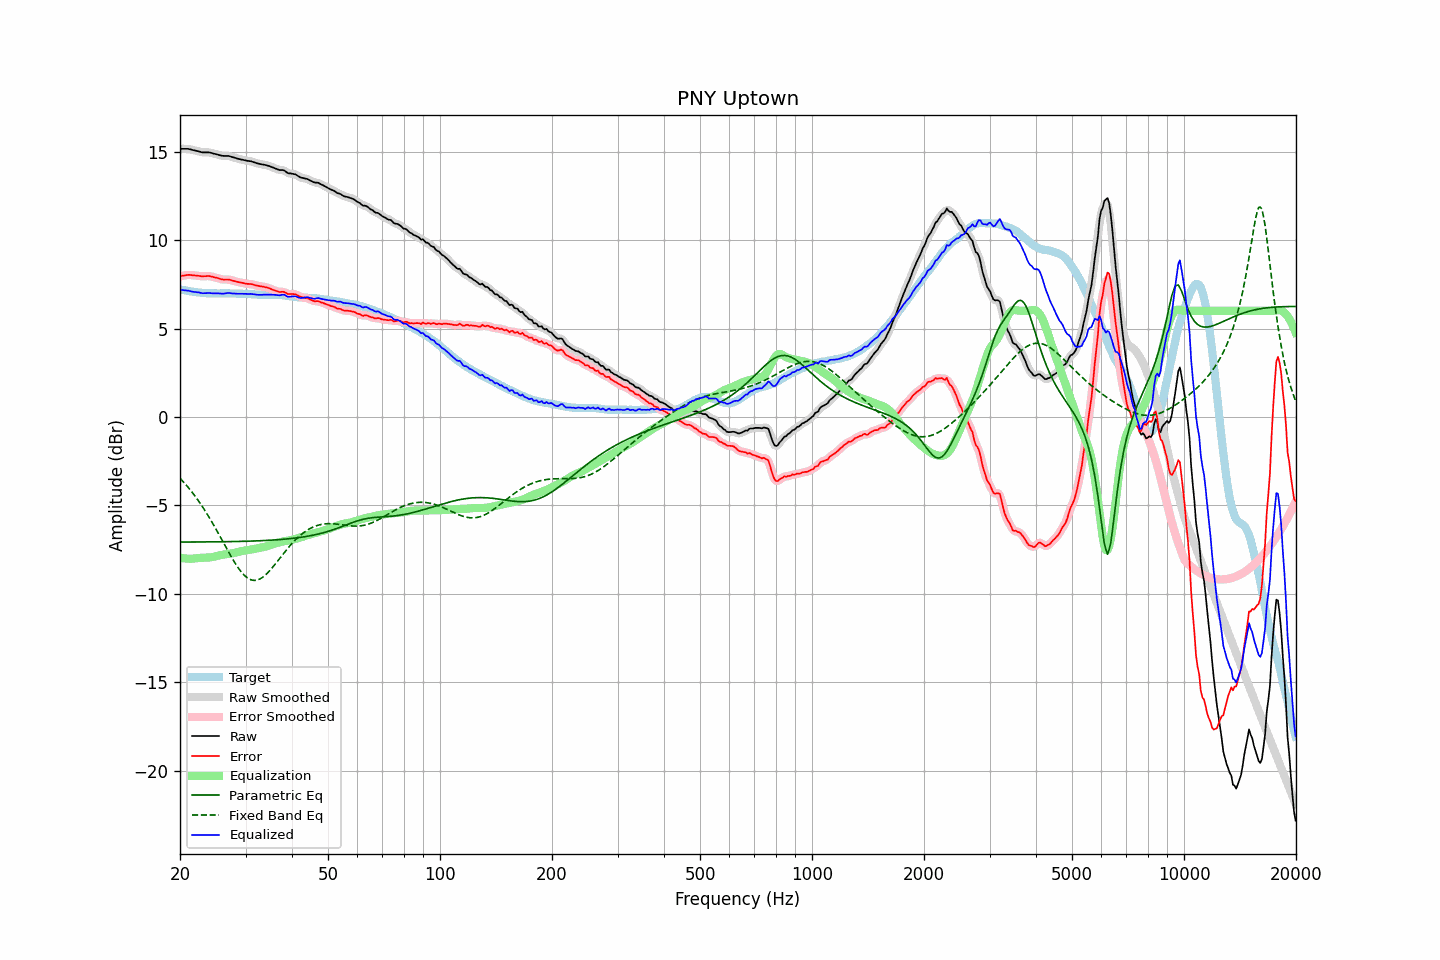

The table this chart was drawn from, first rows:
frequency, raw, error, smoothed, error_smoothed, equalization, parametric_eq, fixed_band_eq, equalized_raw, equalized_smoothed, target
20.00, 15.16, 7.95, 15.16, 7.95, -7.96, -7.08, -3.47, 7.20, 7.20, 7.21
20.20, 15.16, 7.97, 15.16, 7.97, -7.97, -7.08, -3.56, 7.19, 7.19, 7.19
20.40, 15.16, 7.99, 15.16, 7.99, -7.99, -7.08, -3.66, 7.17, 7.17, 7.17
20.61, 15.16, 8.00, 15.16, 8.01, -8.00, -7.08, -3.76, 7.16, 7.16, 7.16
20.81, 15.16, 8.02, 15.16, 8.02, -8.01, -7.08, -3.87, 7.15, 7.15, 7.14
21.02, 15.16, 8.03, 15.16, 8.03, -8.02, -7.08, -3.98, 7.14, 7.14, 7.13
21.23, 15.14, 8.03, 15.14, 8.03, -8.02, -7.08, -4.08, 7.12, 7.12, 7.11
21.44, 15.12, 8.02, 15.12, 8.02, -8.02, -7.08, -4.20, 7.10, 7.10, 7.10
21.66, 15.09, 8.00, 15.09, 8.01, -8.01, -7.07, -4.31, 7.08, 7.08, 7.09
21.87, 15.07, 8.00, 15.07, 8.00, -8.00, -7.07, -4.43, 7.07, 7.07, 7.07
22.09, 15.05, 7.99, 15.05, 7.99, -7.99, -7.07, -4.56, 7.06, 7.06, 7.06
22.31, 15.03, 7.99, 15.03, 7.99, -7.98, -7.07, -4.68, 7.05, 7.05, 7.05
22.54, 15.01, 7.98, 15.01, 7.97, -7.97, -7.07, -4.81, 7.04, 7.03, 7.03
22.76, 14.98, 7.96, 14.98, 7.96, -7.97, -7.07, -4.95, 7.01, 7.01, 7.02
22.99, 14.96, 7.95, 14.97, 7.95, -7.97, -7.07, -5.08, 6.99, 7.00, 7.01
23.22, 14.96, 7.96, 14.96, 7.95, -7.96, -7.07, -5.22, 7.00, 6.99, 7.00
23.45, 14.96, 7.96, 14.96, 7.96, -7.96, -7.07, -5.36, 7.00, 7.00, 7.00
23.69, 14.96, 7.97, 14.96, 7.97, -7.96, -7.07, -5.51, 7.00, 7.00, 6.99
23.92, 14.96, 7.97, 14.96, 7.96, -7.95, -7.07, -5.66, 7.01, 7.00, 6.99
24.16, 14.94, 7.95, 14.94, 7.95, -7.94, -7.07, -5.81, 7.00, 7.00, 6.99
24.40, 14.92, 7.93, 14.92, 7.93, -7.93, -7.07, -5.96, 6.99, 6.99, 6.99
24.65, 14.89, 7.90, 14.89, 7.91, -7.91, -7.06, -6.12, 6.98, 6.99, 6.99
24.89, 14.87, 7.88, 14.87, 7.88, -7.88, -7.06, -6.28, 6.99, 6.99, 6.99
25.14, 14.85, 7.86, 14.85, 7.86, -7.86, -7.06, -6.44, 6.99, 6.99, 6.99
25.39, 14.82, 7.84, 14.82, 7.83, -7.84, -7.06, -6.61, 6.98, 6.98, 6.98
25.65, 14.79, 7.81, 14.79, 7.81, -7.82, -7.06, -6.77, 6.97, 6.98, 6.98
25.91, 14.77, 7.78, 14.77, 7.78, -7.80, -7.06, -6.94, 6.97, 6.97, 6.99
26.16, 14.76, 7.77, 14.76, 7.77, -7.79, -7.06, -7.11, 6.97, 6.98, 6.99
26.43, 14.76, 7.77, 14.76, 7.77, -7.77, -7.06, -7.27, 6.99, 6.99, 6.99
26.69, 14.76, 7.77, 14.76, 7.77, -7.76, -7.06, -7.44, 7.00, 7.00, 6.99
26.96, 14.76, 7.77, 14.76, 7.77, -7.75, -7.05, -7.60, 7.01, 7.01, 6.99
27.23, 14.74, 7.75, 14.74, 7.75, -7.74, -7.05, -7.76, 7.00, 7.00, 6.99
27.50, 14.71, 7.73, 14.71, 7.73, -7.72, -7.05, -7.92, 6.99, 6.99, 6.99
27.77, 14.68, 7.70, 14.68, 7.70, -7.70, -7.05, -8.08, 6.98, 6.98, 6.98
28.05, 14.66, 7.68, 14.66, 7.68, -7.68, -7.05, -8.23, 6.98, 6.97, 6.98
28.33, 14.63, 7.66, 14.63, 7.66, -7.66, -7.04, -8.37, 6.97, 6.97, 6.97
28.62, 14.60, 7.63, 14.60, 7.63, -7.64, -7.04, -8.51, 6.97, 6.97, 6.97
28.90, 14.58, 7.61, 14.58, 7.61, -7.61, -7.04, -8.63, 6.97, 6.97, 6.97
29.19, 14.56, 7.59, 14.56, 7.59, -7.59, -7.04, -8.75, 6.97, 6.97, 6.97
29.48, 14.54, 7.58, 14.54, 7.58, -7.58, -7.04, -8.86, 6.96, 6.96, 6.96
29.78, 14.52, 7.56, 14.52, 7.56, -7.56, -7.03, -8.96, 6.96, 6.96, 6.96
30.08, 14.50, 7.54, 14.50, 7.54, -7.55, -7.03, -9.04, 6.95, 6.95, 6.96
30.38, 14.48, 7.52, 14.49, 7.53, -7.53, -7.03, -9.11, 6.95, 6.95, 6.96
30.68, 14.47, 7.52, 14.47, 7.52, -7.52, -7.03, -9.16, 6.95, 6.95, 6.95
30.99, 14.46, 7.52, 14.45, 7.51, -7.50, -7.02, -9.21, 6.96, 6.95, 6.94
31.30, 14.43, 7.50, 14.43, 7.50, -7.49, -7.02, -9.23, 6.95, 6.95, 6.93
31.61, 14.40, 7.47, 14.40, 7.47, -7.47, -7.02, -9.24, 6.93, 6.93, 6.93
31.93, 14.37, 7.44, 14.37, 7.45, -7.45, -7.01, -9.24, 6.92, 6.92, 6.93
32.24, 14.34, 7.42, 14.34, 7.42, -7.43, -7.01, -9.23, 6.91, 6.91, 6.92
32.57, 14.32, 7.41, 14.32, 7.41, -7.41, -7.01, -9.19, 6.91, 6.90, 6.91
32.89, 14.30, 7.39, 14.30, 7.39, -7.40, -7.00, -9.15, 6.90, 6.90, 6.91
33.22, 14.28, 7.37, 14.28, 7.38, -7.38, -7.00, -9.09, 6.90, 6.91, 6.91
33.55, 14.27, 7.37, 14.27, 7.36, -7.36, -6.99, -9.03, 6.91, 6.91, 6.91
33.89, 14.25, 7.34, 14.25, 7.34, -7.34, -6.99, -8.95, 6.91, 6.91, 6.91
34.23, 14.23, 7.32, 14.23, 7.32, -7.31, -6.98, -8.87, 6.92, 6.92, 6.91
34.57, 14.20, 7.29, 14.20, 7.29, -7.28, -6.98, -8.77, 6.92, 6.92, 6.91
34.92, 14.17, 7.26, 14.17, 7.26, -7.25, -6.97, -8.67, 6.92, 6.92, 6.91
35.27, 14.13, 7.22, 14.13, 7.22, -7.22, -6.97, -8.57, 6.91, 6.92, 6.91
35.62, 14.10, 7.18, 14.10, 7.19, -7.19, -6.96, -8.46, 6.91, 6.91, 6.92
35.97, 14.06, 7.15, 14.06, 7.15, -7.16, -6.96, -8.35, 6.90, 6.90, 6.91
... 635 more rows
